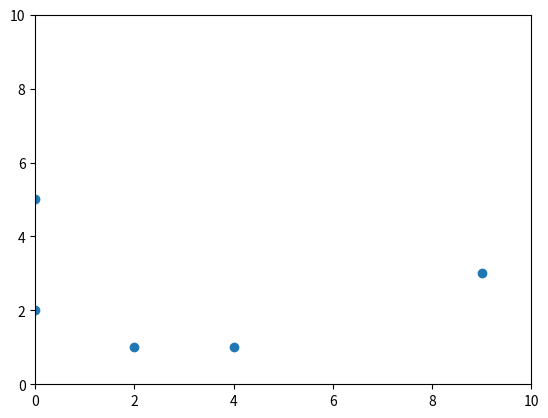

Python code for this plot:

# Pollinator base.
# wait few seconds get the first reading of Lon Lat.
BASE = (0,0)

# Tasks Queue.
taskQueue = []

# Notification queue.
# Once a pollinator is done it should send a notification to the CC.


class Task:
    def __init__(self, taskType, lat, lon):
        self.type = taskType
        self.lat = lat
        self.lon = lon


# Use matplot lib for a real time graph of the drones positions.
# while there is no notifications to take care of.

# Rule Based drone control system for large drone.
# -----------------------
# Decision Tree.
# define Max distance from base in x and y.
# set and keep a steady high.

# Loop thruogh the tasks and figure out closest pollinator to this task.
# If no task then return pollinators to base.
# Should pollinators talk to the CC ? Should we calculate time to next task using physics.

# If the control center fails (time out). Pollinators should return home.

import matplotlib.pyplot as plt
import numpy as np

fig, ax = plt.subplots()

x = [1, 2, 3, 4]
y = [5, 6, 7, 8]

for t in range(10):
    if t == 0:
        points, = ax.plot(x, y, marker='o', linestyle='None')
        ax.set_xlim(0, 10)
        ax.set_ylim(0, 10)
    else:
        new_x = np.random.randint(10, size=5)
        new_y = np.random.randint(10, size=5)
        points.set_data(new_x, new_y)
    plt.pause(0.5)